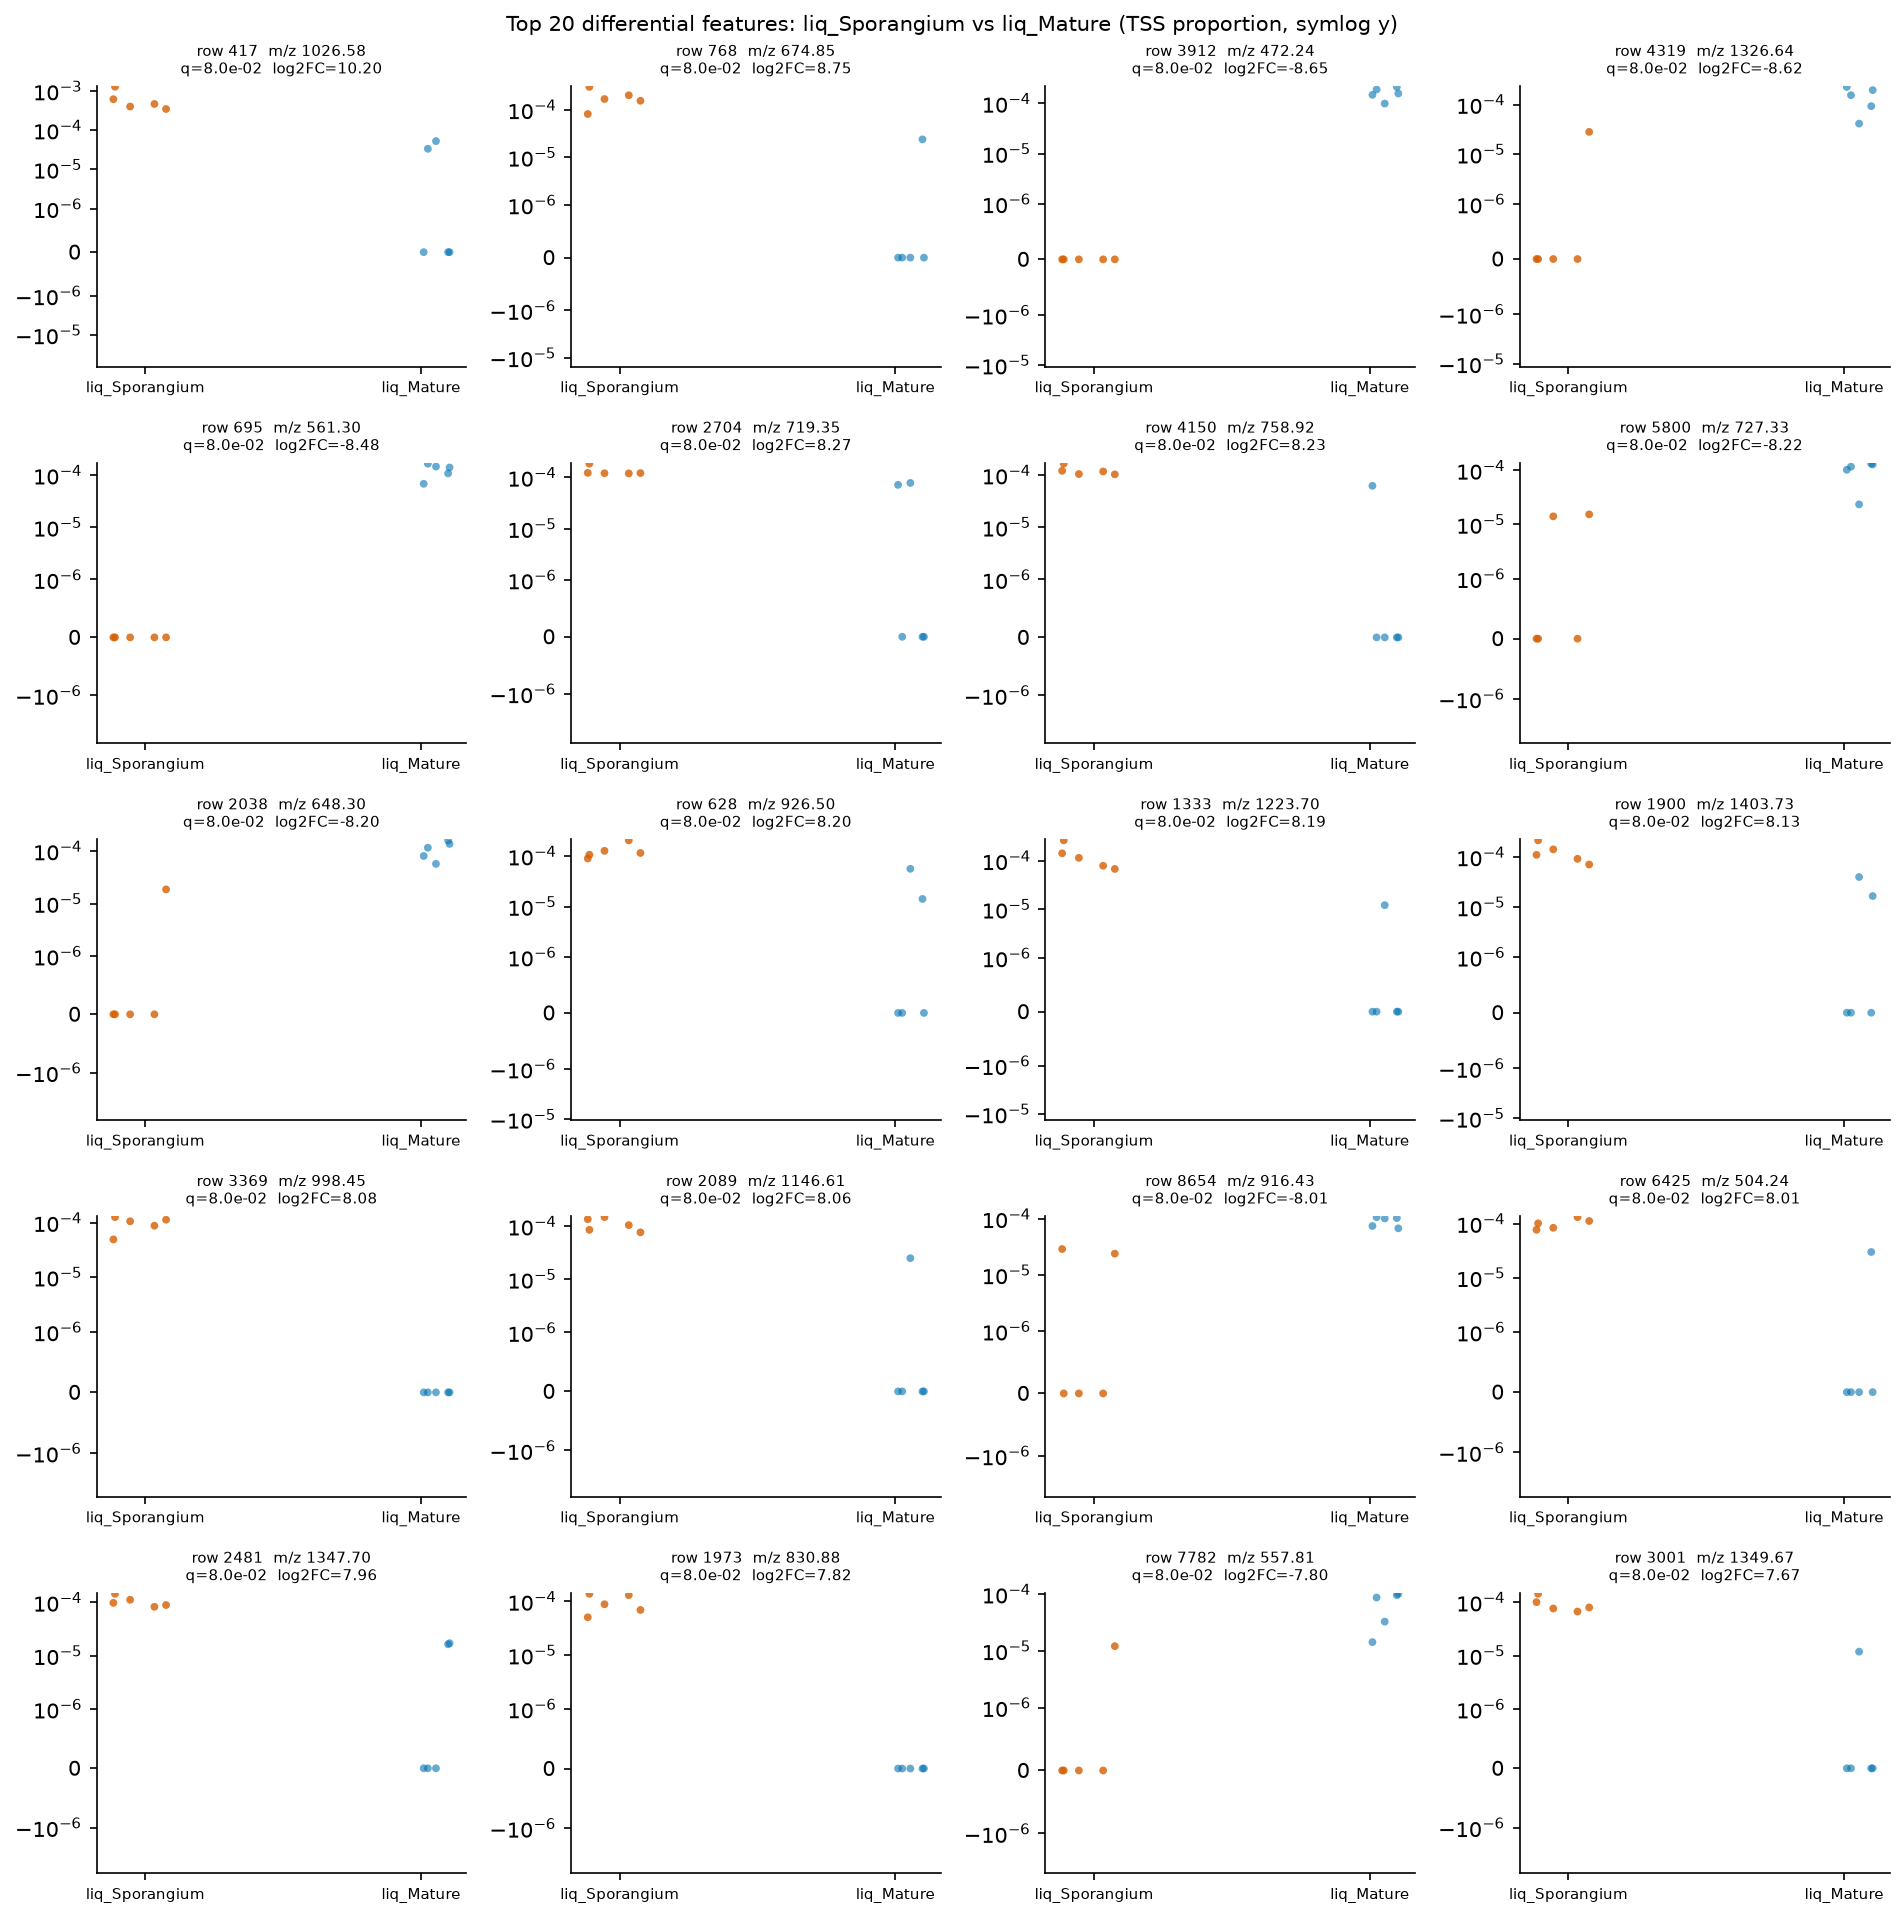

Data behind this chart, as committed beside it:
row_id	mz	rt	median_a	median_b	log2FC_a_over_b	prevalence_a	prevalence_b	prevalence_diff	U_stat	p_value	q_value
417	1027	3.634	0.0004646	0.0	10.2	1.0	0.4	0.6	25.0	0.007937	0.08009
768	674.9	2.009	0.0001692	0.0	8.748	1.0	0.2	0.8	25.0	0.007937	0.08009
3912	472.2	0.585	0.0	0.0001575	-8.646	0.0	1.0	-1.0	0.0	0.007937	0.08009
4319	1327	2.633	0.0	0.0001544	-8.617	0.2	1.0	-0.8	0.0	0.007937	0.08009
695	561.3	1.023	0.0	0.0001407	-8.483	0.0	1.0	-1.0	0.0	0.007937	0.08009
2704	719.3	2.196	0.0001216	0.0	8.273	1.0	0.4	0.6	25.0	0.007937	0.08009
4150	758.9	3.26	0.0001177	0.0	8.226	1.0	0.2	0.8	25.0	0.007937	0.08009
5800	727.3	2.121	0.0	0.0001172	-8.22	0.4	1.0	-0.6	0.0	0.007937	0.08009
2038	648.3	2.001	0.0	0.0001157	-8.202	0.2	1.0	-0.8	0.0	0.007937	0.08009
628	926.5	3.247	0.0001156	0.0	8.2	1.0	0.4	0.6	25.0	0.007937	0.08009
1333	1224	4.123	0.0001151	0.0	8.194	1.0	0.2	0.8	25.0	0.007937	0.08009
1900	1404	3.115	0.0001103	0.0	8.132	1.0	0.4	0.6	25.0	0.007937	0.08009
3369	998.5	2.259	0.000106	0.0	8.076	1.0	0.0	1.0	25.0	0.007937	0.08009
2089	1147	3.835	0.000105	0.0	8.062	1.0	0.2	0.8	25.0	0.007937	0.08009
8654	916.4	2.366	0.0	0.0001015	-8.013	0.4	1.0	-0.6	0.0	0.007937	0.08009
6425	504.2	2.111	0.0001011	0.0	8.008	1.0	0.2	0.8	25.0	0.007937	0.08009
2481	1348	2.009	9.804474051145494e-05	0.0	7.964	1.0	0.4	0.6	25.0	0.007937	0.08009
1973	830.9	2.681	8.869509582415353e-05	0.0	7.82	1.0	0.0	1.0	25.0	0.007937	0.08009
7782	557.8	2.267	0.0	8.728991842636996e-05	-7.797	0.2	1.0	-0.8	0.0	0.007937	0.08009
3001	1350	4.056	7.969393960585404e-05	0.0	7.666	1.0	0.2	0.8	25.0	0.007937	0.08009
